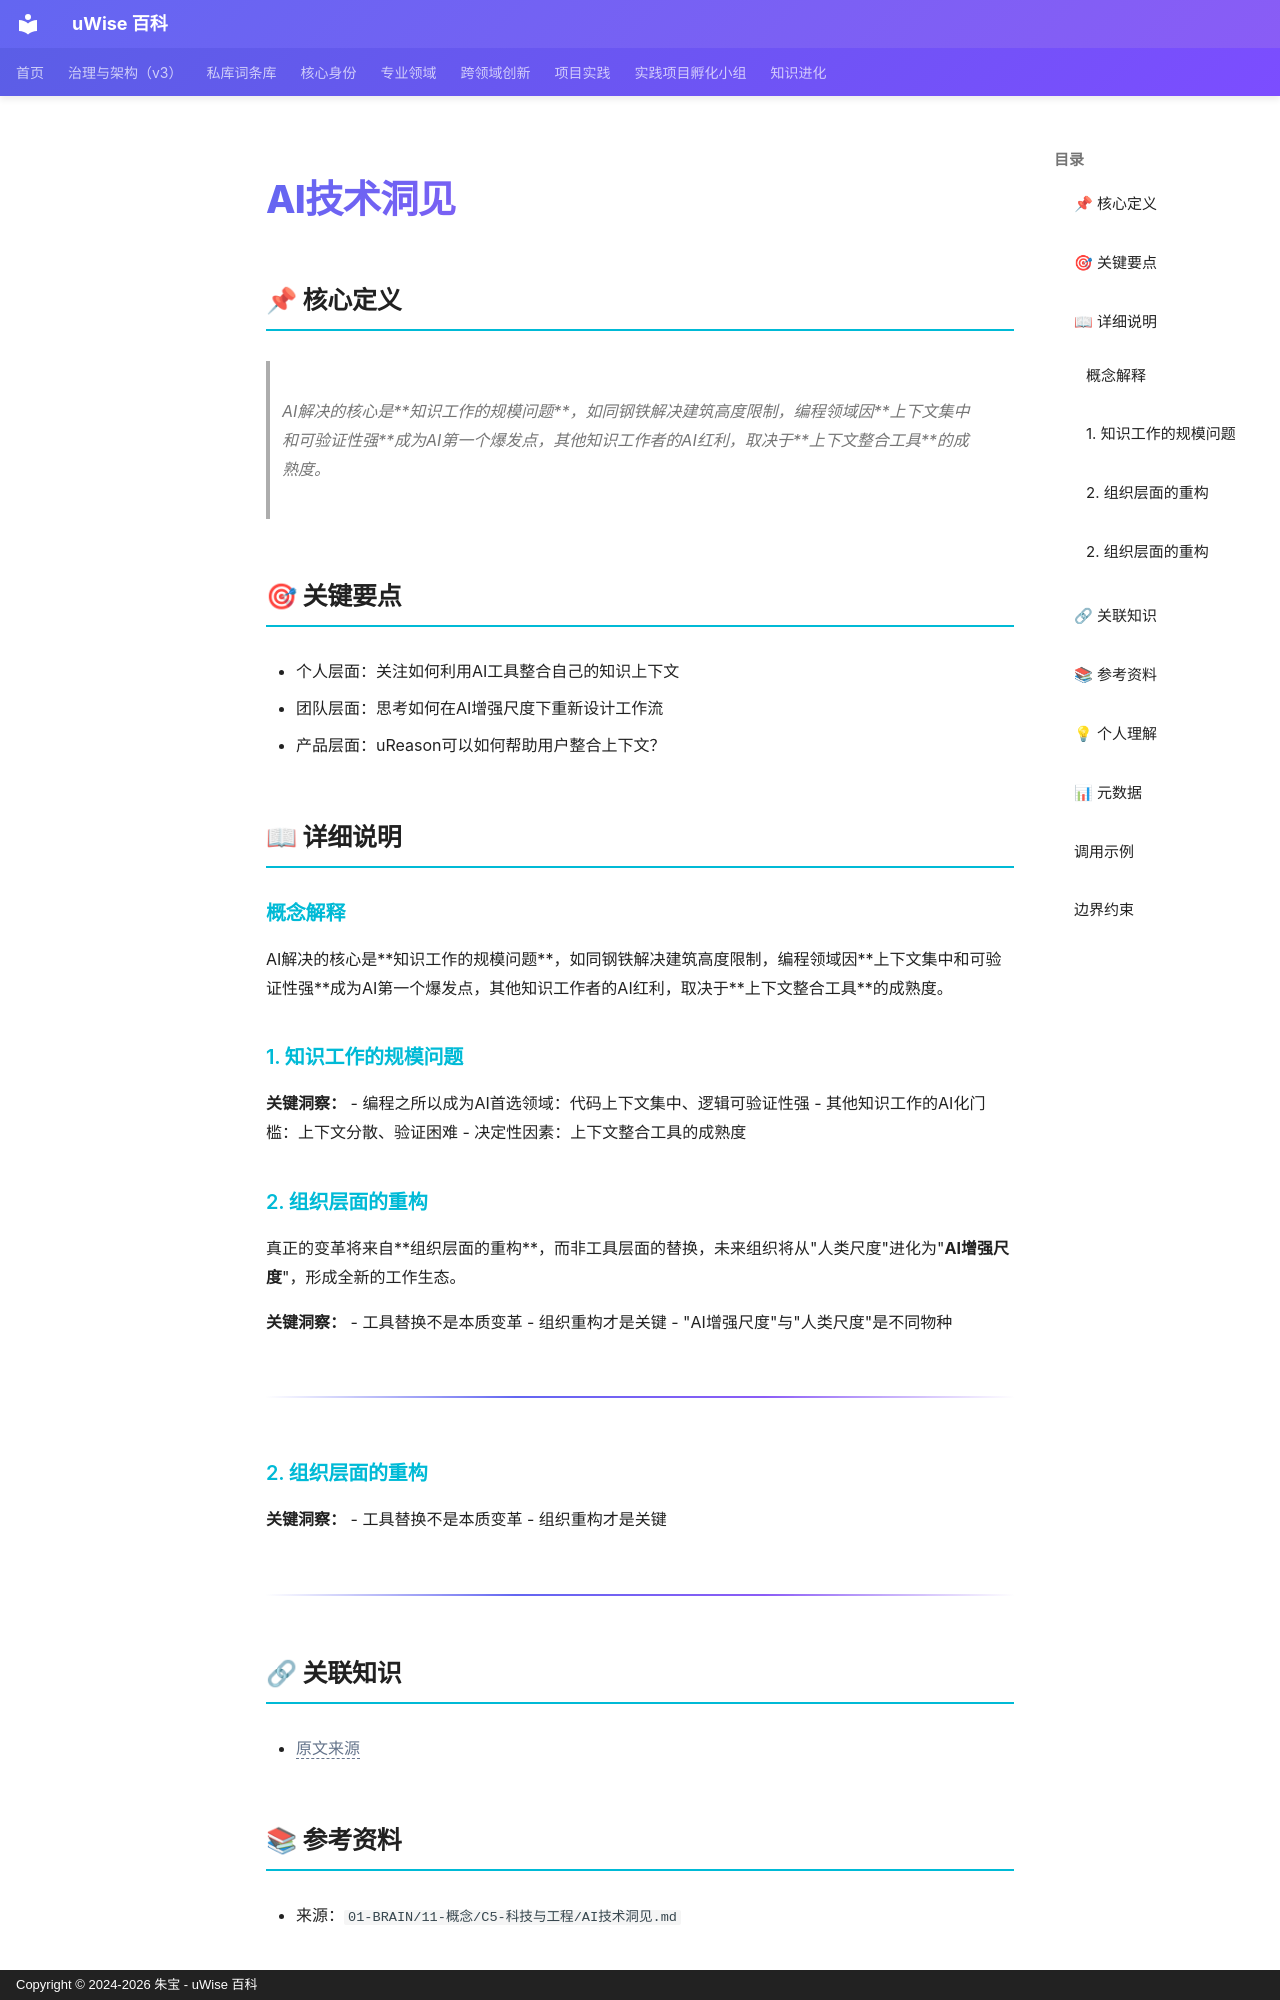

repository: zhubao315/uWise · page: vault-encyclopedia/ai-md-f416faf2/index.html · generator: mkdocs · copyright: Copyright © 2024-2026 朱宝 - uWise 百科

---
title: "AI技术洞见"
description: "AI解决的核心是知识工作的规模问题，如同钢铁解决建筑高度限制，编程领域因上下文集中和可验证性强成为AI第一个爆发点，其他知识工作者的AI红利，取决于上下文整合工具的成熟度。"
---

# AI技术洞见

## 📌 核心定义

> AI解决的核心是**知识工作的规模问题**，如同钢铁解决建筑高度限制，编程领域因**上下文集中和可验证性强**成为AI第一个爆发点，其他知识工作者的AI红利，取决于**上下文整合工具**的成熟度。

## 🎯 关键要点

- 个人层面：关注如何利用AI工具整合自己的知识上下文
- 团队层面：思考如何在AI增强尺度下重新设计工作流
- 产品层面：uReason可以如何帮助用户整合上下文？

## 📖 详细说明

### 概念解释
AI解决的核心是**知识工作的规模问题**，如同钢铁解决建筑高度限制，编程领域因**上下文集中和可验证性强**成为AI第一个爆发点，其他知识工作者的AI红利，取决于**上下文整合工具**的成熟度。
### 1. 知识工作的规模问题


**关键洞察：**
- 编程之所以成为AI首选领域：代码上下文集中、逻辑可验证性强
- 其他知识工作的AI化门槛：上下文分散、验证困难
- 决定性因素：上下文整合工具的成熟度

### 2. 组织层面的重构

真正的变革将来自**组织层面的重构**，而非工具层面的替换，未来组织将从"人类尺度"进化为"**AI增强尺度**"，形成全新的工作生态。

**关键洞察：**
- 工具替换不是本质变革
- 组织重构才是关键
- "AI增强尺度"与"人类尺度"是不同物种
---


### 2. 组织层面的重构


**关键洞察：**
- 工具替换不是本质变革
- 组织重构才是关键
---

## 🔗 关联知识

- <span class="uw-unresolved" data-target="《AI技术洞见》-未知" title="未解析的双链目标：《AI技术洞见》-未知">原文来源</span>

## 📚 参考资料

- 来源：`01-BRAIN/11-概念/C5-科技与工程/AI技术洞见.md`

## 💡 个人理解

**关键洞察：**
